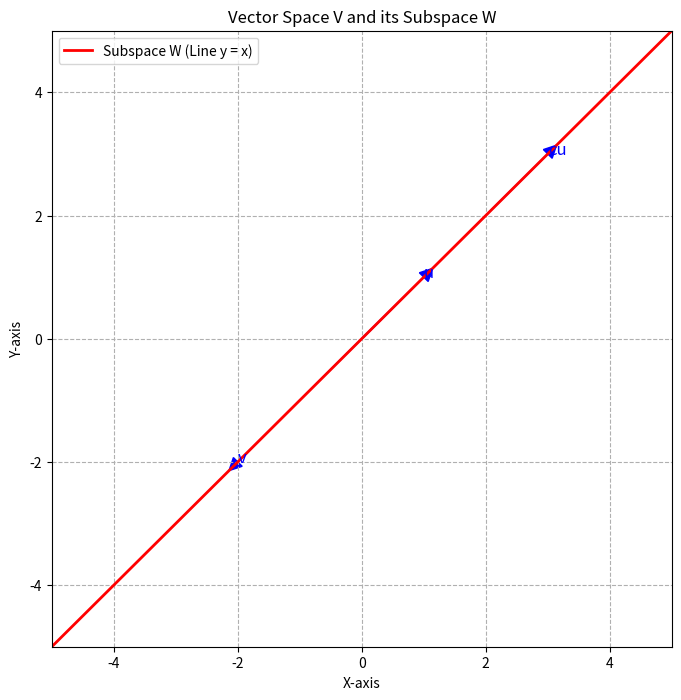

Here is the Python script that generated this plot:
import matplotlib.pyplot as plt
import numpy as np

fig, ax = plt.subplots(figsize=(8, 8))

ax.grid(True, linestyle='--')
ax.set_xlim(-5, 5)
ax.set_ylim(-5, 5)
ax.set_xlabel('X-axis')
ax.set_ylabel('Y-axis')
ax.set_title('Vector Space V and its Subspace W')

x_w = np.linspace(-5, 5, 100)
y_w = x_w

ax.plot(x_w, y_w, linewidth=2, label='Subspace W (Line y = x)', color='r')

vectors_in_w = np.array([[1, 1], [-2, -2], [3, 3]])
for vec in vectors_in_w:
    ax.arrow(0, 0, vec[0], vec[1], head_width=0.2, head_length=0.2, fc='blue', ec='blue')

ax.text(1, 1, 'u', fontsize=12, color='blue')
ax.text(-2, -2, 'v', fontsize=12, color='blue')
ax.text(3, 3, 'cu', fontsize=12, color='blue')

ax.legend()

plt.show()
